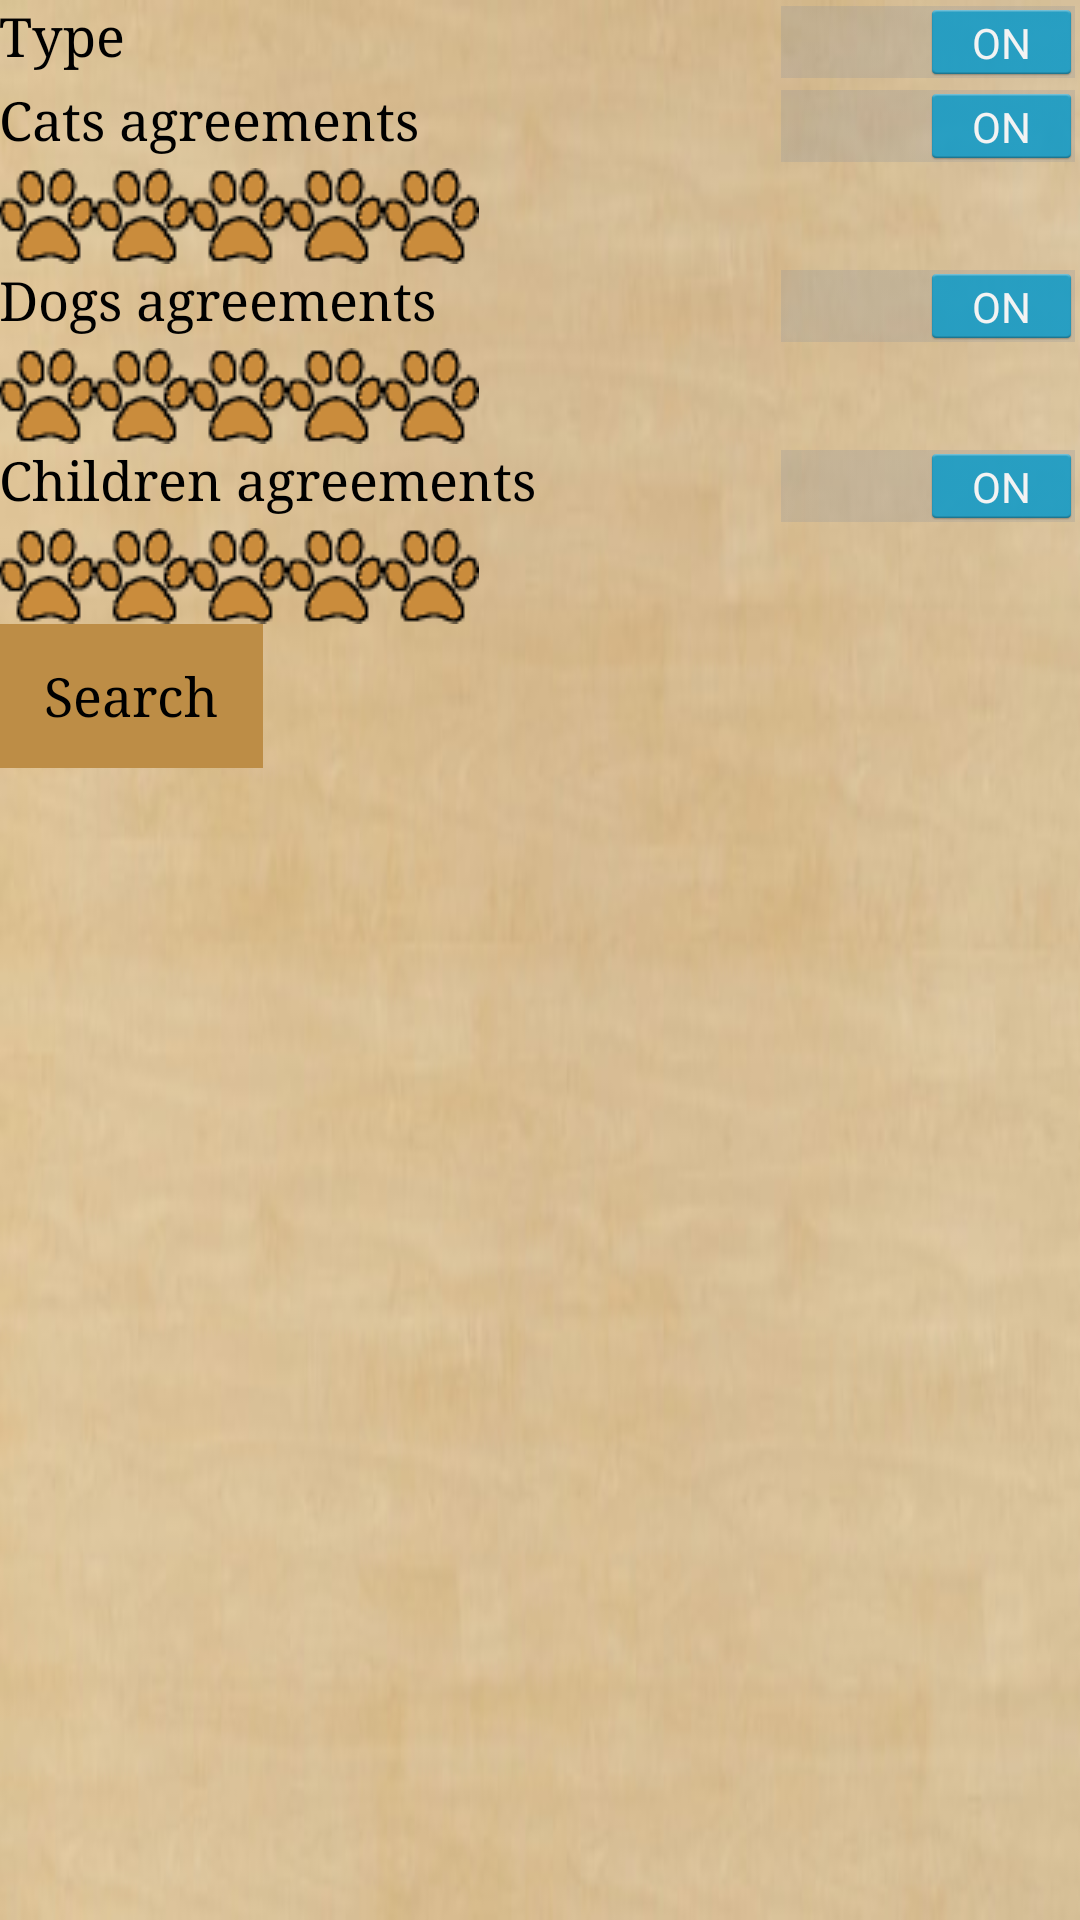

Write the Android layout XML for this screen, with the resource values it uses.
<!-- AndroidManifest.xml: application theme FypTheme -->
<!-- res/layout/activity_search_animal.xml -->
<LinearLayout xmlns:android="http://schemas.android.com/apk/res/android"
    xmlns:tools="http://schemas.android.com/tools" android:layout_width="match_parent"
    android:layout_height="match_parent"
    android:orientation="vertical"
    tools:context="company.pepisha.find_yours_pets.SearchAnimalActivity"
    android:paddingLeft="@dimen/activity_horizontal_margin"
    android:paddingRight="@dimen/activity_horizontal_margin"
    android:paddingTop="@dimen/activity_vertical_margin"
    android:paddingBottom="@dimen/activity_vertical_margin">

    <RelativeLayout
        android:layout_width="match_parent"
        android:layout_height="wrap_content"
        android:layout_centerHorizontal="true">

        <TextView
            android:layout_width="wrap_content"
            android:layout_height="wrap_content"
            android:textAppearance="?android:attr/textAppearanceMedium"
            android:text="@string/type" />

        <Switch
            android:layout_width="wrap_content"
            android:layout_height="wrap_content"
            android:id="@+id/typeSwitch"
            android:checked="true"
            android:layout_alignParentRight="true" />
    </RelativeLayout>

    <RadioGroup
        android:layout_width="wrap_content"
        android:layout_height="wrap_content"
        android:id="@+id/typeRadioGroup" >
    </RadioGroup>

    <RelativeLayout
        android:layout_width="match_parent"
        android:layout_height="wrap_content"
        android:layout_centerHorizontal="true">

        <TextView
            android:layout_width="wrap_content"
            android:layout_height="wrap_content"
            android:textAppearance="?android:attr/textAppearanceMedium"
            android:text="@string/catsFriend" />

        <Switch
            android:layout_width="wrap_content"
            android:layout_height="wrap_content"
            android:id="@+id/catsSwitch"
            android:checked="true"
            android:layout_alignParentRight="true" />
    </RelativeLayout>

    <RatingBar
        style="@style/fypRatingBar"
        android:layout_width="wrap_content"
        android:layout_height="wrap_content"
        android:id="@+id/catsRatingBar" />

    <RelativeLayout
        android:layout_width="match_parent"
        android:layout_height="wrap_content"
        android:layout_centerHorizontal="true">

        <TextView
            android:layout_width="wrap_content"
            android:layout_height="wrap_content"
            android:textAppearance="?android:attr/textAppearanceMedium"
            android:text="@string/dogsAgreements" />

        <Switch
            android:layout_width="wrap_content"
            android:layout_height="wrap_content"
            android:id="@+id/dogsSwitch"
            android:checked="true"
            android:layout_alignParentRight="true" />
    </RelativeLayout>

    <RatingBar
        style="@style/fypRatingBar"
        android:layout_width="wrap_content"
        android:layout_height="wrap_content"
        android:id="@+id/dogsRatingBar" />

    <RelativeLayout
        android:layout_width="match_parent"
        android:layout_height="wrap_content"
        android:layout_centerHorizontal="true">

        <TextView
            android:layout_width="wrap_content"
            android:layout_height="wrap_content"
            android:textAppearance="?android:attr/textAppearanceMedium"
            android:text="@string/childrenAgreements" />

        <Switch
            android:layout_width="wrap_content"
            android:layout_height="wrap_content"
            android:id="@+id/childrenSwitch"
            android:checked="true"
            android:layout_alignParentRight="true"/>
    </RelativeLayout>

    <RatingBar
        style="@style/fypRatingBar"
        android:layout_width="wrap_content"
        android:layout_height="wrap_content"
        android:id="@+id/childrenRatingBar" />

    <Button
        android:layout_width="wrap_content"
        android:layout_height="wrap_content"
        android:text="@string/search"
        android:id="@+id/filterSearchButton"
        android:background="@drawable/button_brown_style"/>

</LinearLayout>
<!-- resources referenced by this layout -->
<resources>
  <!-- drawable button_brown_style (drawable) -->
  <?xml version="1.0" encoding="utf-8"?>
  <shape xmlns:android="http://schemas.android.com/apk/res/android" android:shape="rectangle" >
      <solid
          android:color="#BD8D46"
          />
      <padding
          android:left="15dp"
          android:top="0dp"
          android:right="15dp"
          android:bottom="0dp"
          />
  </shape>
  <string name="catsFriend">Cats agreements</string>
  <string name="childrenAgreements">Children agreements</string>
  <string name="dogsAgreements">Dogs agreements</string>
  <string name="search">Search</string>
  <string name="type">Type</string>
  <style name="fypRatingBar" parent="@android:style/Widget.RatingBar">
          <item name="android:progressDrawable">@drawable/fyp_rating_bar_full</item>
          <item name="android:minHeight">32dip</item>
          <item name="android:maxHeight">32dip</item>
      </style>
  <style name="FypTheme" parent="android:Theme.Holo.Light.DarkActionBar">
          <item name="android:windowBackground">@drawable/background</item>
          <item name="android:typeface">serif</item>
      </style>
  <!-- drawable fyp_rating_bar_full (drawable) -->
  <?xml version="1.0" encoding="utf-8"?>
  <layer-list xmlns:android="http://schemas.android.com/apk/res/android">
      <item android:id="@+android:id/background"
          android:drawable="@drawable/fyp_ratingbar_full_empty" />
      <item android:id="@+android:id/secondaryProgress"
          android:drawable="@drawable/fyp_ratingbar_full_empty" />
      <item android:id="@+android:id/progress"
          android:drawable="@drawable/fyp_ratingbar_full_filled" />
  </layer-list>
  <!-- drawable background: jpg bitmap (drawable, 18367 bytes) -->
  <!-- drawable fyp_ratingbar_full_empty (drawable) -->
  <?xml version="1.0" encoding="utf-8"?>
  <selector xmlns:android="http://schemas.android.com/apk/res/android">
      <item android:state_pressed="true"
          android:state_window_focused="true"
          android:drawable="@drawable/empty_paw" />
  
      <item android:state_focused="true"
          android:state_window_focused="true"
          android:drawable="@drawable/empty_paw" />
  
      <item android:state_selected="true"
          android:state_window_focused="true"
          android:drawable="@drawable/empty_paw" />
  
      <item android:drawable="@drawable/empty_paw" />
  </selector>
  <!-- drawable fyp_ratingbar_full_filled (drawable) -->
  <?xml version="1.0" encoding="utf-8"?>
  <selector xmlns:android="http://schemas.android.com/apk/res/android">
      <item android:state_pressed="true"
          android:state_window_focused="true"
          android:drawable="@drawable/full_paw" />
  
      <item android:state_focused="true"
          android:state_window_focused="true"
          android:drawable="@drawable/full_paw" />
  
      <item android:state_selected="true"
          android:state_window_focused="true"
          android:drawable="@drawable/full_paw" />
  
      <item android:drawable="@drawable/full_paw" />
  </selector>
  <!-- drawable empty_paw: png bitmap (drawable, 1317 bytes) -->
  <!-- drawable full_paw: png bitmap (drawable, 1181 bytes) -->
</resources>
